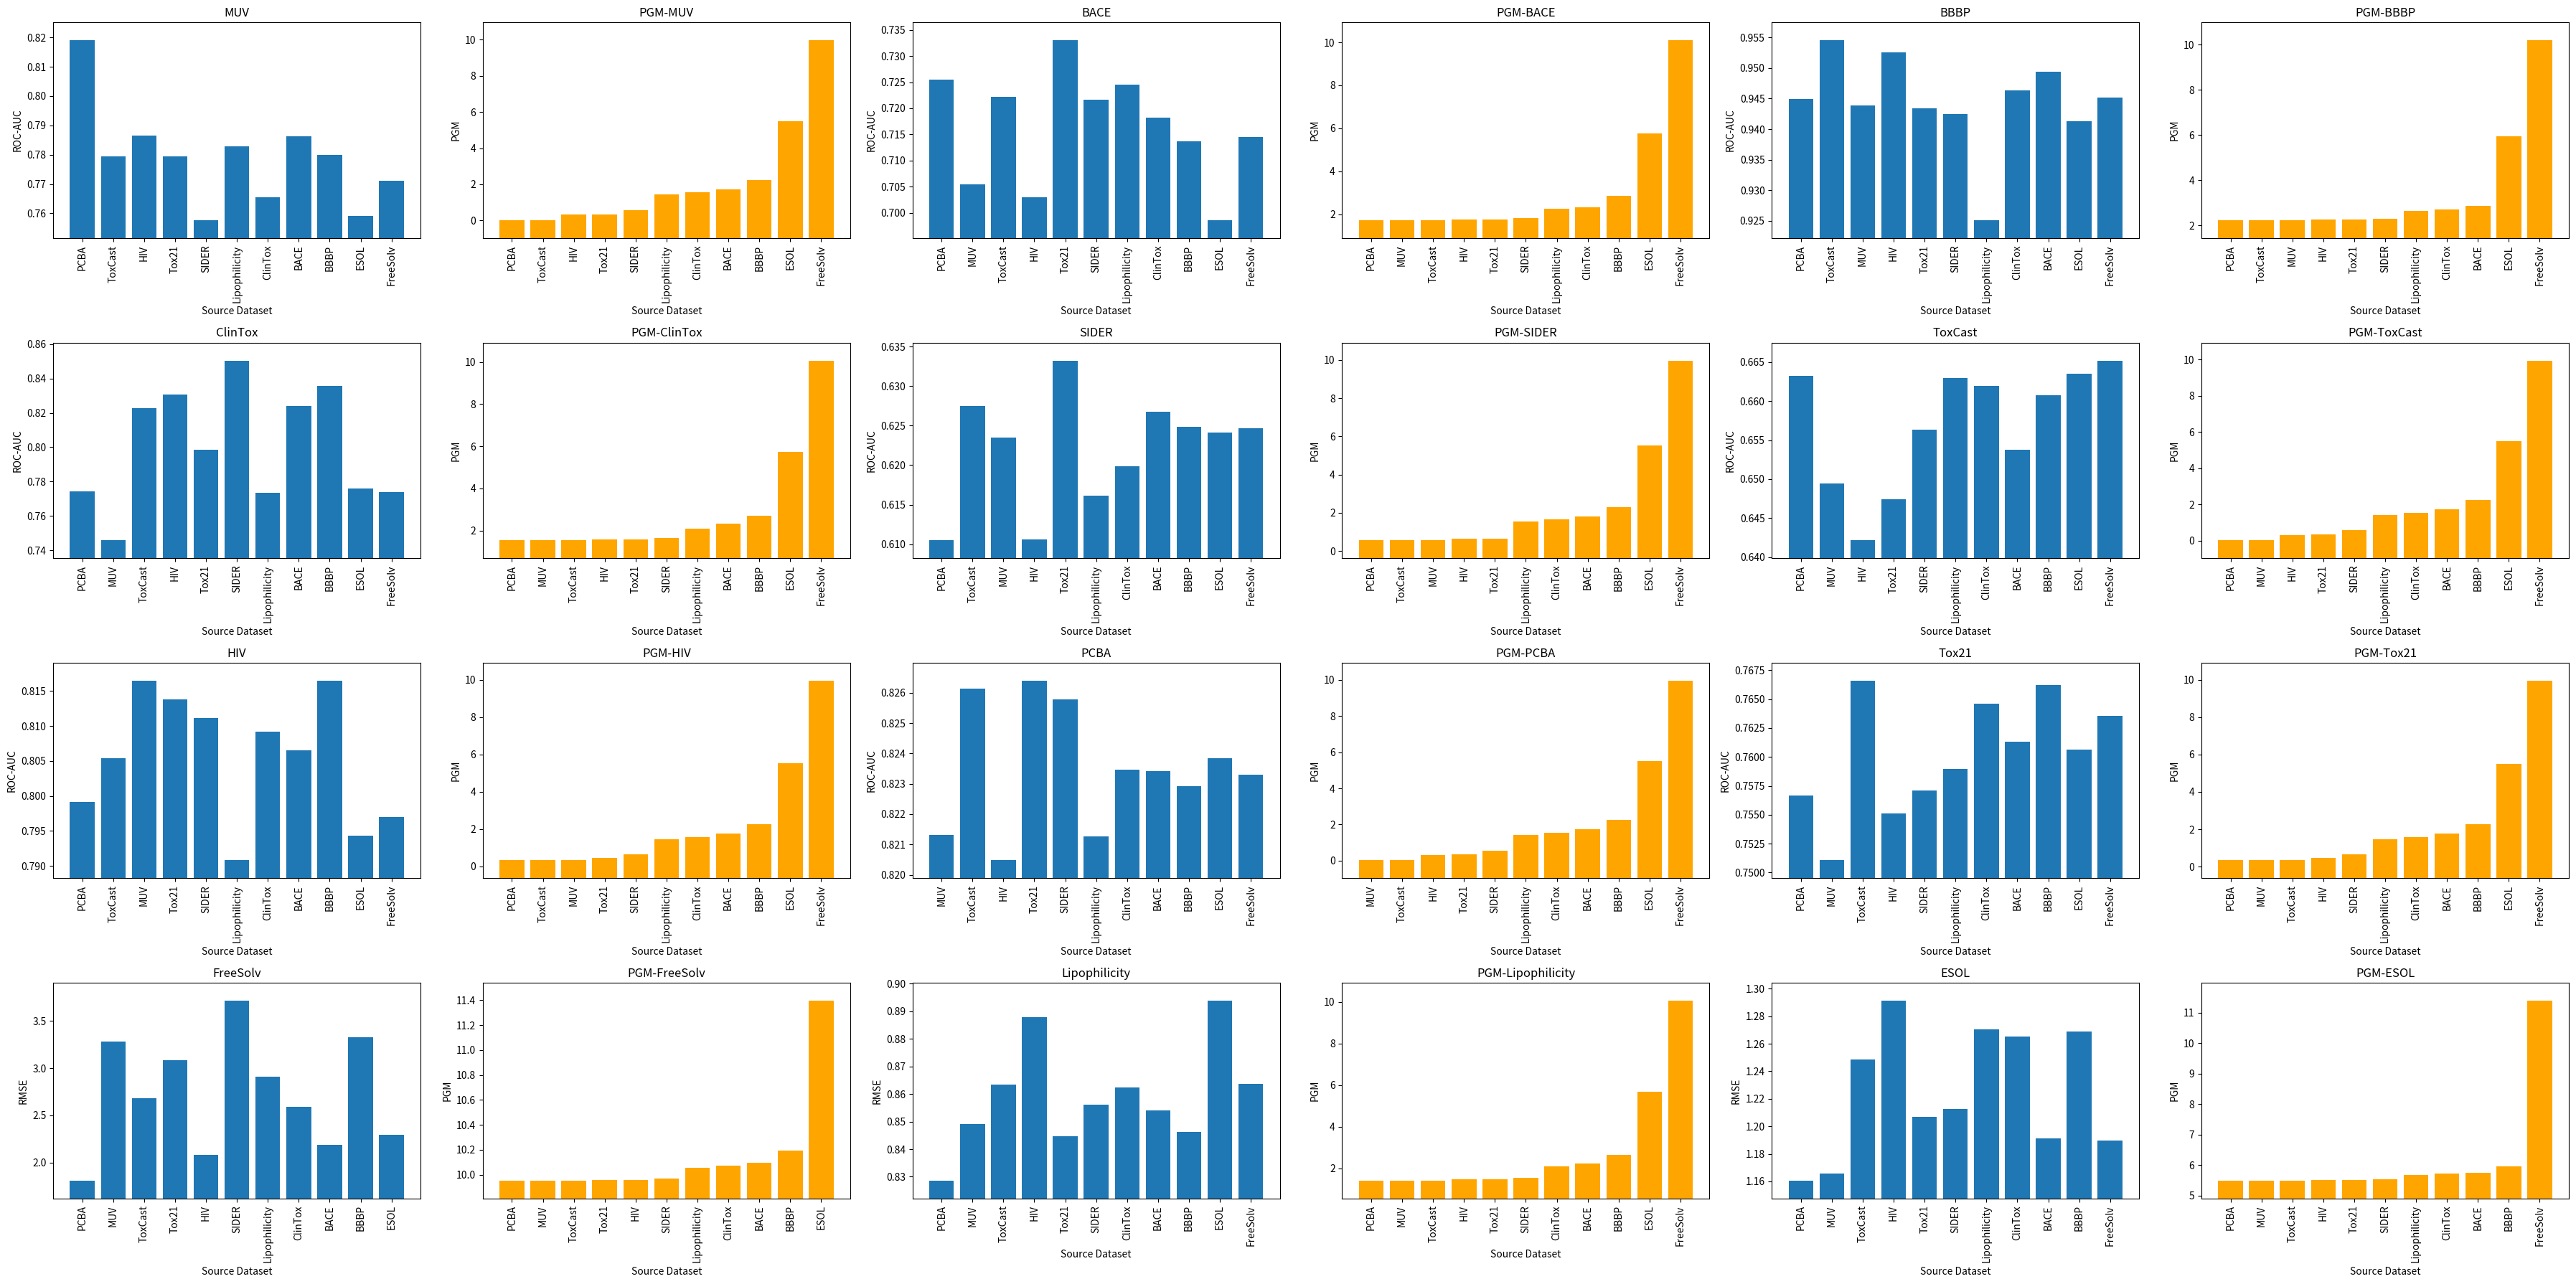

This chart was generated by the following Python code: (Note: this script raises an exception after producing the figure.)
import os
import numpy as np
import matplotlib.pyplot as plt

datasets = ['MUV', 'BACE', 'BBBP', 'ClinTox', 'SIDER','ToxCast', 'HIV', 'PCBA', 'Tox21', 'FreeSolv', 'Lipophilicity', 'ESOL']
finetune_scores = [[999999999.0, 0.7861924121372482, 0.7799087350942115, 0.7654639608123642, 0.7576960845483156, 0.7793760539932908, 0.7866273131703517, 0.8189690441086743, 0.7794411674865491, 0.7711481395133755, 0.7827753719840105, 0.7590608776990996],
                    [0.7054371002132196, 999999999.0, 0.7136815920398011, 0.7181592039800995, 0.7216062544420754, 0.7221748400852878, 0.7029140014214641, 0.7254442075337597, 0.7329779673063255, 0.714498933901919, 0.7245557924662402, 0.6986140724946694],
                    [0.9438470496894411, 0.9493982919254659, 999999999.0, 0.9463509316770187, 0.9425271739130435, 0.9545225155279503, 0.9526203416149068, 0.9448951863354036, 0.9434006211180124, 0.9451669254658386, 0.9251164596273291, 0.9413431677018634],
                    [0.7459016510409977, 0.8240406980892446, 0.8356554218930604, 999999999.0, 0.8504145440015982, 0.8229069452174038, 0.8305178589266093, 0.774236910826662, 0.7984203090885741, 0.7737966807939838, 0.7734185253364156, 0.7758219529945631],
                    [0.623484877299781, 0.6267691401542763, 0.6248863956643044, 0.6198601344279998, 999999999.0, 0.6274552092371379, 0.6105718723733639, 0.6105073176363811, 0.633224706155442, 0.6246932989432883, 0.6161567524588716, 0.6241619227628555],
                    [0.649411467925245, 0.6537452367018676, 0.6607451639374441, 0.6619317247742804, 0.6563262303149001, 999999999.0, 0.6421752585790734, 0.6632552905895939, 0.6474295817539781, 0.6651998780338119, 0.6629760173343747, 0.6635532206222157],
                    [0.81648540074466, 0.8065733392122281, 0.816478664511072, 0.8091781182637663, 0.8111760239075053, 0.8054226680384087, 999999999.0, 0.799129188712522, 0.8137896825396826, 0.7969564471879286, 0.7908105526161082, 0.7943446257103665],
                    [0.8213139299617984, 0.8234196066053749, 0.8229147411368635, 0.823463594275054, 0.8257840576800344, 0.8261521164425141, 0.8204783803525846, 999999999.0, 0.8264038958538211, 0.8232997654793435, 0.8212554395682712, 0.8238458716800471],
                    [0.7510613509043509, 0.7613026703477526, 0.7662281843183246, 0.7645764633237604, 0.7570803525231479, 0.7665991146076095, 0.7551084656240267, 0.7566333953045269, 999999999.0, 0.7635420555095767, 0.7589476026677417, 0.7606147304007986],
                    [-3.2857742309570312, -2.183779811859131, -3.3274004459381104, -2.588774013519287, -3.7155613899230957, -2.6853470325469972, -2.0827045679092406, -1.8103657722473145, -3.084203290939331, 999999999.0, -2.9069872856140138, -2.292416882514954],
                    [-0.8491034150123596, -0.8539701581001282, -0.8461845517158508, -0.862350594997406, -0.8561092495918274, -0.8633780956268311, -0.8878098487854004, -0.8286849737167359, -0.8448111653327942, -0.8636900901794433, 999999999.0, -0.8938391447067261],
                    [-1.1656569957733154, -1.1911952257156373, -1.2687829971313476, -1.2650492668151856, -1.212479591369629, -1.248785138130188, -1.2912392139434814, -1.1607176065444946, -1.2068325281143188, -1.1896514177322388, -1.2707115888595581, 999999999.0],
                    ]
PGM_scores =   [[0.0, 1.7232850950676948, 2.24021656322293, 1.5452966908924282, 0.567035676795058, 0.03526793307173648, 0.32554140489082783, 0.024315959308296442, 0.3396617466933094, 9.953791741281748, 1.4250879758037627, 5.504459259100258], 
                [1.7232850950676948, 0.0, 2.854190533980727, 2.3187336046248674, 1.8128186638932675, 1.7233403923455626, 1.751066738506779, 1.723094319459051, 1.7555952945258468, 10.09291154332459, 2.2449619427789003, 5.754615995101631], 
                [2.24021656322293, 2.854190533980727, 0.0, 2.7210655389353633, 2.309759147465229, 2.240116009488702, 2.261977642774582, 2.2399582667276263, 2.2665728465653956, 10.192339541390538, 2.6403958327136934, 5.954598309472203],
                [1.5452966908924282, 2.3187336046248674, 2.7210655389353633, 0.0, 1.6454182332381606, 1.5454144158866256, 1.5786181029397994, 1.545167324366048, 1.5819650434423238, 10.071475990116596, 2.1026417380198836, 5.719633190892637], 
                [0.567035676795058, 1.8128186638932675, 2.309759147465229, 1.6454182332381606, 0.0, 0.5668698941008188, 0.652770177111961, 0.5664427953888662, 0.6597510946448892, 9.969827951863408, 1.5338575758505613, 5.53106889128685], 
                [0.03526793307173648, 1.7233403923455626, 2.240116009488702, 1.5454144158866256, 0.5668698941008188, 0.0, 0.3255320916650817, 0.027000351110473275, 0.3397367618163116, 9.953802218660712, 1.4251559332478791, 5.504461005330086], 
                [0.32554140489082783, 1.751066738506779, 2.261977642774582, 1.5786181029397994, 0.652770177111961, 0.3255320916650817, 0.0, 0.32446161640109494, 0.46810779167572036, 9.959253948181868, 1.4616329281125218, 5.5121141485869884], 
                [0.024315959308296442, 1.723094319459051, 2.2399582667276263, 1.545167324366048, 0.5664427953888662, 0.027000351110473275, 0.32446161640109494, 0.0, 0.3386395110283047, 9.953761473298073, 1.4248317165765911, 5.5044167675077915], 
                [0.3396617466933094, 1.7555952945258468, 2.2665728465653956, 1.5819650434423238, 0.6597510946448892, 0.3397367618163116, 0.46810779167572036, 0.3386395110283047, 0.0, 9.95845883153379, 1.4650181401520967, 5.514807999134064],
                [9.953791741281748, 10.09291154332459, 10.192339541390538, 10.071475990116596, 9.969827951863408, 9.953802218660712, 9.959253948181868, 9.953761473298073, 9.95845883153379, 0.0, 10.056322207674384, 11.395687470212579], 
                [1.4250879758037627, 2.2449619427789003, 2.6403958327136934, 2.1026417380198836, 1.5338575758505613, 1.4251559332478791, 1.4616329281125218, 1.4248317165765911, 1.4650181401520967, 10.056322207674384, 0.0, 5.693847197107971], 
                [5.504459259100258, 5.754615995101631, 5.954598309472203, 5.719633190892637, 5.53106889128685, 5.504461005330086, 5.5121141485869884, 5.5044167675077915, 5.514807999134064, 11.395687470212579, 5.693847197107971, 0.0]]

molecule_sims =[[999990.0, 0.12462606014594355, 0.11566875140963492, 0.10668096203344488, 0.10597707154404834, 0.09901114557112117, 0.11423365953017088, 0.13649573278662402, 0.09774699583503783, 0.0700319506601435, 0.1284080579442933, 0.08668308419433289],
                [0.12462606014594073, 999990.0, 0.11333427695840967, 0.10710789317954773, 0.10666955315230382, 0.0940397896008027, 0.10573547259419444, 0.12597626213096502, 0.0919437211231946, 0.06300170798322118, 0.1259512578691687, 0.07963160732887763], 
                [0.11566875140963456, 0.11333427695840624, 999990.0, 0.10145849042761601, 0.10102068042049925, 0.09303324439369545, 0.1018859390167364, 0.11491080416805291, 0.09161676591486996, 0.0676602990203496, 0.11207886232778785, 0.08199903783860883], 
                [0.10668096203344264, 0.10710789317954582, 0.1014584904276194, 999990.0, 0.09583312768826856, 0.08877172383778686, 0.09524047534947819, 0.10686955908368505, 0.08788989680385134, 0.06484109943661974, 0.10357634300773239, 0.07798343891306066], 
                [0.10597707154405597, 0.10666955315231229, 0.1010206804205022, 0.09583312768827806, 999990.0, 0.08690361271860426, 0.09403016172816012, 0.10620034882287667, 0.08590568149623908, 0.061593187761429295, 0.1040572737454621, 0.07478538844987426], 
                [0.09901114557112298, 0.0940397896008034, 0.09303324439369781, 0.08877172383779085, 0.08690361271860716, 999990.0, 0.089808889181329, 0.09897010886279686, 0.08758081630544085, 0.07227932365735398, 0.0942784278563336, 0.08075655984305748], 
                [0.1142336595301674, 0.10573547259419415, 0.10188593901673552, 0.09524047534947515, 0.09403016172815257, 0.08980888918132157, 999990.0, 0.1130534513636432, 0.08878423712160723, 0.06587142710059908, 0.10751894835820426, 0.0804695903022707], 
                [0.13649573278662985, 0.1259762621309668, 0.11491080416804811, 0.10686955908368762, 0.10620034882286716, 0.09897010886279692, 0.1130534513636416, 999990.0, 0.09782482466300652, 0.0694188159288599, 0.12778011177033635, 0.08586948650819959], 
                [0.09774699583504137, 0.09194372112319893, 0.09161676591487479, 0.08788989680385657, 0.0859056814962392, 0.0875808163054419, 0.08878423712160624, 0.09782482466300411, 999990.0, 0.07248844421174826, 0.09280856594506666, 0.0803883034061875], 
                [0.07003195066013902, 0.0630017079832232, 0.06766029902034931, 0.06484109943661996, 0.06159318776142934, 0.07227932365735358, 0.06587142710059968, 0.06941881592886313, 0.07248844421174969, 999990.0, 0.06518190661077537, 0.07676166787233439], 
                [0.1284080579442998, 0.12595125786917558, 0.11207886232778864, 0.10357634300774464, 0.10405727374545598, 0.09427842785633453, 0.10751894835821023, 0.12778011177033735, 0.09280856594506796, 0.06518190661077992, 999990.0, 0.0816838346872109], 
                [0.08668308419433053, 0.07963160732887324, 0.08199903783860259, 0.07798343891305745, 0.07478538844987077, 0.08075655984305208, 0.08046959030226727, 0.08586948650819792, 0.08038830340618641, 0.07676166787232824, 0.0816838346872033, 999990.0]]

PGM_distance = np.array(PGM_scores)
molecule_distance = 1 / np.array(molecule_sims)

root_path = "./visualize"

def visualize(scores1, scores2, name):
    fig, axes = plt.subplots(4, 6, figsize=(6*6,4.5*4))
    for i in range(len(datasets)):
        sorted_indices = np.array(scores2[i]).argsort()
        x = [datasets[s] for s in sorted_indices][1:]
        y1 = np.array(scores1[i])[sorted_indices][1:]
        y2 = np.array(scores2[i])[sorted_indices][1:]
        metric = "ROC-AUC"
        if i>=9 :
            y1 = [y_*-1 for y_ in y1]
            metric = 'RMSE'
        min_y1,max_y1 = min(y1),max(y1)
        min_y2,max_y2 = min(y2),max(y2)

        row = i//3
        col = (i%3)*2

        axes[row,col].bar(x, y1)
        axes[row,col].set_title(datasets[i])
        axes[row,col].set_xlabel('Source Dataset')
        axes[row,col].set_ylabel(metric)
        margin = (max_y1-min_y1)/10
        axes[row,col].set_ylim(min_y1-margin,max_y1+margin)
        axes[row,col].tick_params(axis='x', rotation=90)

        # axes[row,col].text(0.1, 1.1, f'({i+1})', ha='center', va='center', fontsize=14, color='black', transform=axes[row,col].transAxes)

        axes[row,col+1].bar(x, y2+10,bottom=-10,color="orange")
        axes[row,col+1].set_title(name+"-"+datasets[i])
        axes[row,col+1].set_xlabel('Source Dataset')
        axes[row,col+1].set_ylabel(name)
        margin = (max_y2-min_y2)/10
        axes[row,col+1].set_ylim(min_y2-margin,max_y2+margin)
        axes[row,col+1].tick_params(axis='x', rotation=90)

    fig.tight_layout()
    # fig.show()
    fig.savefig(os.path.join(root_path, f"{name}.jpg"))


visualize(finetune_scores, PGM_distance, "PGM")
visualize(finetune_scores, molecule_distance, "Molecule")
visualize(finetune_scores, PGM_distance + molecule_distance*0.281, "Mix")

def transfermap(scores, name):
    plt.figure(figsize=(8,8))
    plt.imshow(scores, cmap='viridis', interpolation='nearest')
    plt.xticks(range(12), datasets, rotation=90) 
    plt.yticks(range(12), datasets)
    plt.colorbar(shrink=0.7)
    for i in range(12):
        for j in range(12):
            plt.text(j, i, f"{scores[i,j]:.2f}", ha='center', va='center', color='white')
    plt.title(f"Transfer Map : {name}")
    plt.tight_layout()
    plt.savefig(os.path.join(root_path, f"tranfermap_{name}.jpg"))

transfermap(PGM_distance, "PGM")
transfermap(PGM_distance + molecule_distance*0.281, "Mix")